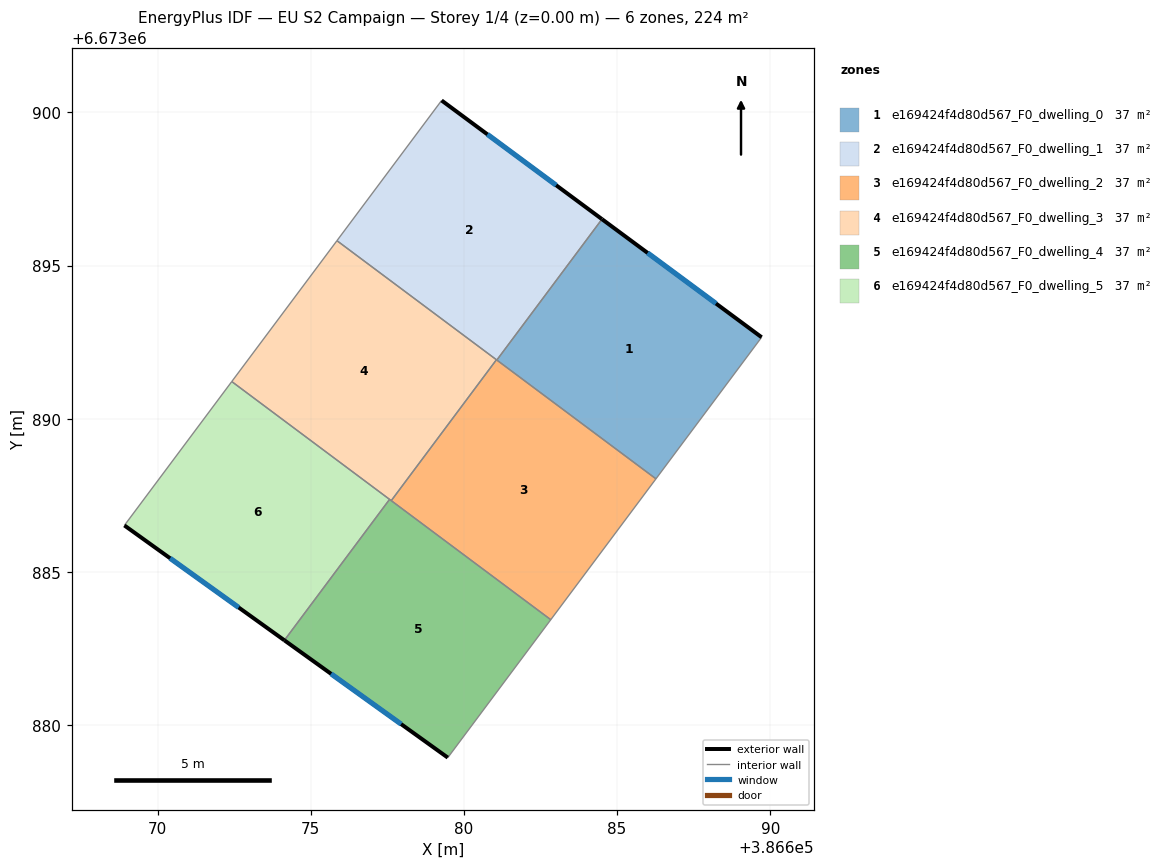
=== STOREY PLAN SPEC (per zone: floor XY polygon, exterior-wall plan segments, windows/doors) ===
zone 1: e169424f4d80d567_F0_dwelling_0  (37.3 m²)
  floor: (386689.72, 6673892.66) (386686.27, 6673888.04) (386681.07, 6673891.92) (386684.51, 6673896.52)
  exterior wall: (386689.72, 6673892.66) – (386684.51, 6673896.52)  [6.5 m]
    window: (386688.23, 6673893.76) – (386686.00, 6673895.41)  [3.6 m²]
  interior walls: 3
zone 2: e169424f4d80d567_F0_dwelling_1  (37.3 m²)
  floor: (386684.51, 6673896.52) (386681.07, 6673891.92) (386675.85, 6673895.81) (386679.27, 6673900.39)
  exterior wall: (386684.51, 6673896.52) – (386679.27, 6673900.39)  [6.5 m]
    window: (386683.01, 6673897.62) – (386680.77, 6673899.28)  [3.6 m²]
  interior walls: 4
zone 3: e169424f4d80d567_F0_dwelling_2  (37.3 m²)
  floor: (386686.27, 6673888.04) (386682.84, 6673883.44) (386677.63, 6673887.33) (386681.06, 6673891.93)
  interior walls: 5
zone 4: e169424f4d80d567_F0_dwelling_3  (37.3 m²)
  floor: (386681.06, 6673891.93) (386677.63, 6673887.33) (386672.42, 6673891.21) (386675.85, 6673895.81)
  interior walls: 5
zone 5: e169424f4d80d567_F0_dwelling_4  (37.3 m²)
  floor: (386682.84, 6673883.44) (386679.47, 6673878.94) (386674.14, 6673882.77) (386677.57, 6673887.37)
  exterior wall: (386674.14, 6673882.77) – (386679.47, 6673878.94)  [6.6 m]
    window: (386675.66, 6673881.67) – (386677.95, 6673880.03)  [3.6 m²]
  interior walls: 4
zone 6: e169424f4d80d567_F0_dwelling_5  (37.3 m²)
  floor: (386677.57, 6673887.37) (386674.14, 6673882.77) (386668.91, 6673886.52) (386672.42, 6673891.21)
  exterior wall: (386668.91, 6673886.52) – (386674.14, 6673882.77)  [6.4 m]
    window: (386670.41, 6673885.45) – (386672.65, 6673883.84)  [3.5 m²]
  interior walls: 3

=== DERIVED (storey summary) ===
Building: EU S2 Campaign
Storey: 1 of 4  (floor level z = 0.00 m)
Storey gross floor area: 223.8 m²
Zones on this storey: 6
  - e169424f4d80d567_F0_dwelling_0: floor 37.3 m²; exterior wall 6.5 m (19.5 m²); 1 window(s) 3.6 m²; WWR 18.4%
  - e169424f4d80d567_F0_dwelling_1: floor 37.3 m²; exterior wall 6.5 m (19.5 m²); 1 window(s) 3.6 m²; WWR 18.4%
  - e169424f4d80d567_F0_dwelling_2: floor 37.3 m²
  - e169424f4d80d567_F0_dwelling_3: floor 37.3 m²
  - e169424f4d80d567_F0_dwelling_4: floor 37.3 m²; exterior wall 6.6 m (19.7 m²); 1 window(s) 3.6 m²; WWR 18.4%
  - e169424f4d80d567_F0_dwelling_5: floor 37.3 m²; exterior wall 6.4 m (19.3 m²); 1 window(s) 3.5 m²; WWR 18.4%
Zone adjacency (shared interzone walls):
  - e169424f4d80d567_F0_dwelling_0 ↔ e169424f4d80d567_F0_dwelling_1
  - e169424f4d80d567_F0_dwelling_0 ↔ e169424f4d80d567_F0_dwelling_2
  - e169424f4d80d567_F0_dwelling_1 ↔ e169424f4d80d567_F0_dwelling_2
  - e169424f4d80d567_F0_dwelling_1 ↔ e169424f4d80d567_F0_dwelling_3
  - e169424f4d80d567_F0_dwelling_2 ↔ e169424f4d80d567_F0_dwelling_3
  - e169424f4d80d567_F0_dwelling_2 ↔ e169424f4d80d567_F0_dwelling_4
  - e169424f4d80d567_F0_dwelling_3 ↔ e169424f4d80d567_F0_dwelling_4
  - e169424f4d80d567_F0_dwelling_3 ↔ e169424f4d80d567_F0_dwelling_5
  - e169424f4d80d567_F0_dwelling_4 ↔ e169424f4d80d567_F0_dwelling_5